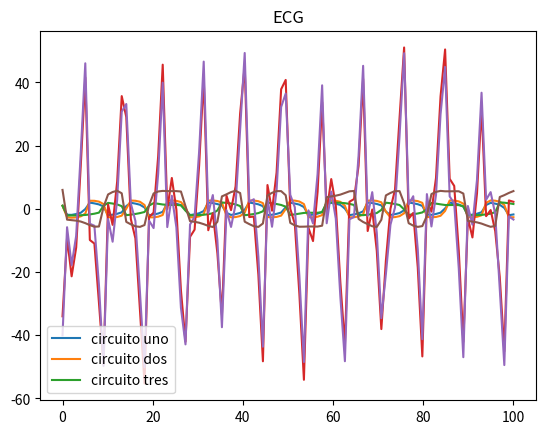

Source code (Python):
# coding=utf-8
from numpy import*
from matplotlib.pyplot import*
from scipy.integrate import odeint

#suma=[]


def vanderpol(r,t,R1,R2,mu1,mu2,mu3):
    x1,y1,x2,y2,x3,y3 = r

    dx1=mu1*(x1-(x1**3)/3-y1)
    dy1=x1/mu1

    dx2=mu2*(x2-(x2**3)/3-y2)+x1/R1
    dy2=x2/mu2+y1/R1

    dx3=mu3*(x3-(x3**3)/3-y3)+x2/R2
    dy3=x3/mu3+y2/R2

    return [dx1, dy1, dx2, dy2, dx3, dy3]


t=linspace(0,100,100)
mu1=3
mu2=5
mu3=7
R1=0.5
R2=15.5
#R1=2
#R2=2



r = odeint(vanderpol,[1,1,1,1,1,1],t,args=(R1,R2,mu1,mu2,mu3,))

#x1=odeint(vanderpol,[[2,2],[1,1],[1,1]],t,args=(R1,R2,mu,))

#x2=odeint(vanderpol,[[2,2],[1,1],[1,1]],t,args=(R1,R2,mu,x1,))

#x3=odeint(vanderpol,[2,2],[1,1],[1,1],t,args=(R1,R2,mu,x2,))

#r=odeint(vanderpol,[2,2],[1,1],[1,1],t,args=(R1,R2,mu1,mu2,mu3,))

#plot(r[:,0],r[:,1])

#plot(r[:,2],r[:,3])

#plot(r[:,4],r[:,5])

#numeros=linspace(0,100,100)


#for i in range(t):
 #   suma=sum(r)
    #plot(numeros,r)



plot(t,r[:,0],label='circuito uno')
plot(t,r[:,2],label='circuito dos')
plot(t,r[:,4],label='circuito tres')
#show()
#plot(r[:,0],r[:,2])
legend()
show()

alpha=1.5
beta=-20
gamma=3

#alpha=0.9
#beta=-0.6
#gamma=0.3

for i in range(len(t)):
    #one=alpha*add(r[:,0],r[:,1])
    two=beta*add(r[:,2],r[:,3])
    three=gamma*add(r[:,4],r[:,5])

    todoJunto=add(two, three)

plot(t,todoJunto)
title("ECG")
show()


plot(t,two)
show()
plot(t,three)
show()
